Run: headless pygame with SDL's dummy video driver; simulated clock (each Clock.tick advances the game by its frame time, no real sleeping); random seed 0; keys injected as events and as key.get_pressed() state; no mouse input.
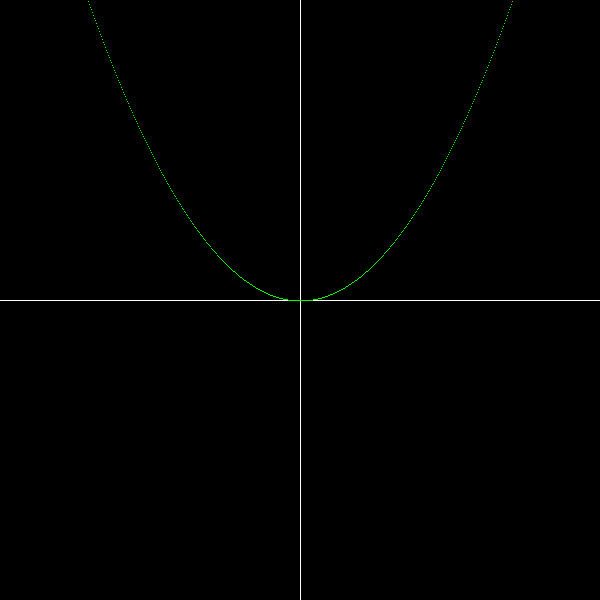
Frame 1 of 4 · flips 1–60 · no input
Frame 2 of 4 · flips 61–180 · tapped SPACE, RETURN · held RIGHT (→), D · screen unchanged from frame 1, image omitted
Frame 3 of 4 · flips 181–300 · held DOWN (↓), S · screen unchanged from frame 2, image omitted
Frame 4 of 4 · flips 301–420 · held LEFT (←), A, UP (↑), W · screen unchanged from frame 3, image omitted

The pygame program that drew these frames:

import pygame
import logging

logging.basicConfig(level=logging.INFO)

logger = logging.getLogger()
logger.info("Program started")

def f(x):
    return x**2  # Function to plot y = x^2

pygame.init()

w = 600
h = 600
screen = pygame.display.set_mode((w, h))
pygame.display.set_caption("Graph of y = x^2")

interval = (-2, 2)
scale_x = w / (interval[1] - interval[0])
scale_y = h / 4
running = True

while running:
    for event in pygame.event.get():
        if event.type == pygame.QUIT:
            running = False

    screen.fill((0, 0, 0))

    pygame.draw.line(screen, (255, 255, 255), (0, h // 2), (w, h // 2))  # X-axis
    pygame.draw.line(screen, (255, 255, 255), (w // 2, 0), (w // 2, h))  # Y-axis

    for x_pixel in range(w):
        x = interval[0] + (x_pixel / scale_x)
        y = f(x)
        screen_x = x_pixel
        screen_y = h // 2 - int(y * scale_y)
        if 0 <= screen_x < w and 0 <= screen_y < h:
            screen.set_at((screen_x, screen_y), (0, 255, 0))

    pygame.display.flip()

pygame.quit()
logger.info("Program terminated")
